Labelled photos from "FinalDataSet", an image-classification folder in sheikhumarhussain/FinalDataSet. The possible labels are: tomato early blight, tomato late blight, tomato healthy.

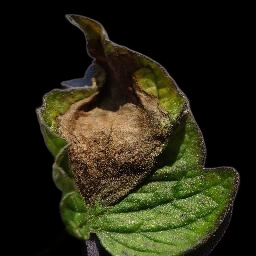
Label: tomato late blight

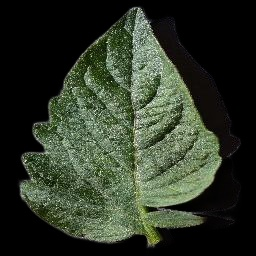
Label: tomato healthy

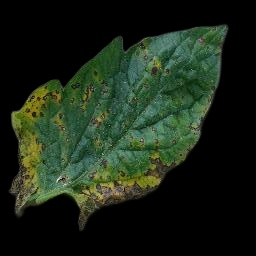
Label: tomato early blight

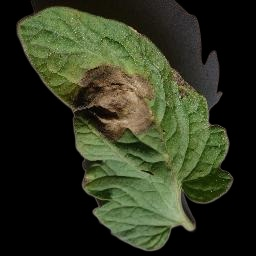
Label: tomato late blight

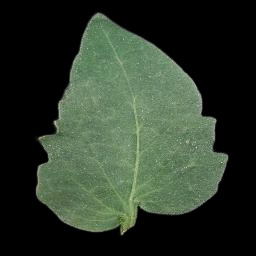
Label: tomato healthy

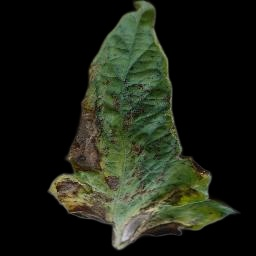
Label: tomato early blight
